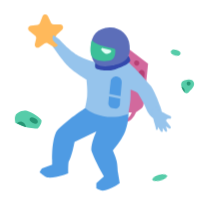
t = 0.00 s
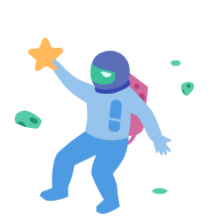
t = 1.20 s
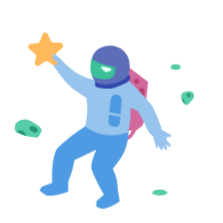
t = 1.70 s
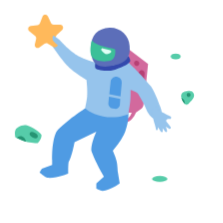
t = 2.70 s
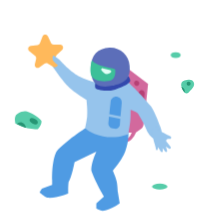
t = 3.70 s
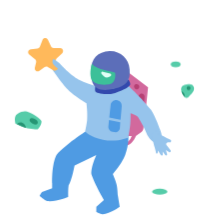
t = 4.20 s

The animated SVG that drew these frames (rendered in a browser with its animation timeline set to each time). Animation: 2 CSS @keyframes rules; one cycle of 5.20 s, repeats indefinitely.

<svg width="150" height="150" viewBox="0 0 150 150" fill="none" xmlns="http://www.w3.org/2000/svg" style="width: 223px; height: 223px;"><style>
     .astronaut1-man {animation:astronaut1-man 4s infinite;}
     @keyframes astronaut1-man {
         0%{transform: translate3d(0, -8px, 0);}
         50%{transform: translate3d(0, 8px, 0);}
         100%{transform: translate3d(0, -8px, 0);}
     }

     .astronaut1-right-star {animation:astronaut1-right-star 4s 200ms infinite;}
     .astronaut1-left-star {animation:astronaut1-right-star 4s 400ms infinite;}
     .astronaut1-right-spec {animation:astronaut1-right-star 4s 600ms infinite;}
     .astronaut1-left-spec {animation:astronaut1-right-star 4s 800ms infinite;}
     .astronaut1-bottom-spec {animation:astronaut1-right-star 4s 300ms infinite;}
     .astronaut1-right-rock {animation:astronaut1-right-star 4s 1s infinite;}
     .astronaut1-left-rock {animation:astronaut1-right-star 4s 1200ms infinite;}
     @keyframes astronaut1-right-star {
         0%{transform: translate3d(0, 0, 0);}
         50%{transform: translate3d(0, 10px, 0);}
         100%{transform: translate3d(0, 0, 0);}
     }
     
     @media (prefers-reduced-motion: reduce) {
         .astronaut1-man, .astronaut1-right-star, .astronaut1-left-star, .astronaut1-right-spec, .astronaut1-left-spec, .astronaut1-bottom-spec, .astronaut1-right-rock, .astronaut1-left-rock {
             animation: none;
         }
     }
    </style><g class="astronaut1-man" style="animation-duration: 2.9s;"><path class="fillCls8" d="M86.4865 40.8469L99.571 50.8266L97.9078 67.0159L96.464 78.3738C96.324 79.475 95.7327 80.4685 94.8315 81.1166L91.3101 83.6494C91.3101 83.6494 90.4767 86.3099 88.2607 88.3059C86.0447 90.3018 83.6035 90.3018 83.6035 90.3018V88.0841C83.6035 88.0841 85.1542 88.0967 86.4865 86.9753C87.8189 85.8538 88.5934 83.6494 88.5934 83.6494H85.3777L86.4865 40.8469Z" fill="#D2699D" stroke-width="2px"></path><path class="fillCls3" d="M37.9197 96.2896C44.3511 88.9712 57.4356 80.5439 57.4356 80.5439L86.2658 83.4269C86.2658 83.4269 87.0041 88.5276 84.159 96.2896C82.1003 101.906 75.8426 109.152 75.8426 109.152C75.8426 109.152 77.7377 113.365 78.3929 116.138C79.0298 118.833 79.1691 123.124 79.1691 123.124L80.4998 131.108C80.4998 131.108 74.2902 135.543 68.9677 136.208C67.1891 135.818 64.754 134.656 64.754 134.656V131.108L69.8547 126.672L67.8588 123.124C67.8588 123.124 62.5363 113.144 61.4274 109.152C61.1001 103.974 64.754 96.2896 64.754 96.2896L50.1171 103.386C50.1171 103.386 48.3429 113.144 46.1252 116.693C45.6745 119.701 45.9035 124.455 45.9035 124.455C45.9035 124.455 37.9197 128.003 31.7101 127.338C29.4504 126.453 26.6094 123.789 26.6094 123.789C26.6094 123.789 27.3792 122.103 28.1618 121.239L35.0367 118.689V115.14C35.0367 115.14 34.5529 102.932 37.9197 96.2896Z" fill="#4F9BE3" stroke-width="2px"></path><path class="fillCls9" d="M93.0565 56.9321C93.1362 56.3144 93.499 55.769 94.038 55.457L94.2329 55.3441C95.646 54.5259 97.3911 55.6545 97.2246 57.2789L96.275 66.5409C96.161 67.6532 95.1572 68.4559 94.0471 68.3226L93.6292 68.2725C92.5257 68.14 91.7419 67.1333 91.884 66.0311L93.0565 56.9321Z" fill="#B64074" stroke-width="2px"></path><path class="fillCls9" d="M93.0683 49.175L92.8302 48.9822C92.3184 48.5677 91.6097 48.4956 91.0249 48.7985C89.9615 49.3493 89.8154 50.8116 90.7489 51.5619L90.9877 51.7539C91.4988 52.1646 92.204 52.2354 92.7865 51.9343C93.8482 51.3854 93.9972 49.9272 93.0683 49.175Z" fill="#B64074" stroke-width="2px"></path><path class="fillCls2" d="M101.567 65.9069C92.6959 55.2494 86.2646 49.7176 86.2646 49.7176H63.6439C63.6439 49.7176 56.4307 47.3822 52.7771 45.5039C47.6883 42.8878 41.4668 36.1895 41.4668 36.1895C41.4668 36.1895 36.5891 30.6328 35.479 33.5283C32.3746 35.746 36.3661 40.625 36.3661 40.625C36.3661 40.625 41.9072 48.9621 46.5675 53.2659C50.6281 57.0159 58.0996 61.4715 58.0996 61.4715C58.0996 61.4715 59.0153 68.5248 58.5432 73.0035C58.2297 75.9772 57.2121 80.5438 57.2121 80.5438C57.2121 80.5438 60.0961 84.1048 69.1882 86.088C78.2803 88.0713 86.2641 84.5356 86.2641 84.5356C86.2641 84.5356 87.2337 79.2726 87.5952 75.8866C87.909 72.9472 87.817 68.3464 87.817 68.3464C87.817 68.3464 90.9883 69.3539 92.6959 70.5641C97.3544 78.0918 98.6838 82.0962 98.6838 82.0962C98.6838 82.0962 102.235 90.0675 106.889 87.6404C111.104 86.0881 107.336 78.5354 107.336 78.5354C107.336 78.5354 104.895 71.2169 101.567 65.9069Z" fill="#96C4EC" stroke-width="2px"></path><path class="fillCls2" d="M106.776 81.9773L105.541 79.9907L101.765 82.4108L102.54 84.245C102.678 84.5693 102.772 84.9096 102.815 85.2592C102.876 85.7584 102.962 86.5246 103 87.1579C103.02 87.4865 103.061 87.8135 103.145 88.1317C103.341 88.8687 103.724 90.2861 103.99 91.1507C104.37 92.3828 104.761 94.1424 104.941 94.984C105 95.2612 105.255 95.4522 105.538 95.4304C105.806 95.4096 106.021 95.2019 106.052 94.9348L106.244 93.2657L108.143 96.3917C108.297 96.6443 108.59 96.7761 108.881 96.7231C109.234 96.6587 109.484 96.342 109.465 95.9837L109.361 94.0162L111.137 96.3686C111.355 96.657 111.757 96.7317 112.063 96.5409C112.329 96.3759 112.452 96.055 112.366 95.7548L111.57 92.9835L113.65 94.3544C113.986 94.5759 114.434 94.5124 114.696 94.2063C114.941 93.9181 114.951 93.4967 114.718 93.1979L112.377 90.1956C112.241 90.0207 112.084 89.861 111.959 89.6779C111.779 89.4139 111.593 88.9802 111.89 88.5475C112.177 88.1283 112.429 87.9687 112.583 87.908C112.685 87.8679 112.797 87.8679 112.906 87.8621L114.297 87.7884C114.575 87.7737 114.829 87.6259 114.98 87.3914C115.255 86.9617 115.101 86.3882 114.647 86.1544C113.52 85.5733 111.501 84.5282 110.06 83.7578C109.327 83.3658 108.613 83.1052 108.086 82.9434C107.552 82.7792 107.071 82.4519 106.776 81.9773Z" fill="#96C4EC" stroke-width="2px"></path><path class="fillCls3" d="M73.5144 71.199L81.0636 72.7067C81.0636 72.7067 81.3531 69.2041 81.565 66.9371C81.6623 65.8962 81.7674 64.6192 81.8585 63.463C82.0029 61.6293 80.7832 59.9704 78.993 59.5476C76.7672 59.022 74.5945 60.5949 74.3747 62.8714C74.2925 63.7219 74.2065 64.5788 74.1259 65.3179C73.8737 67.6313 73.5144 71.199 73.5144 71.199Z" fill="#4F9BE3" stroke-width="2px"></path><path class="fillCls3" d="M80.8548 74.32L73.2859 72.8818C73.2859 72.8818 73.0986 75.4206 72.8854 77.0243C72.6454 78.8287 73.9248 80.4698 75.7228 80.7534L77.0662 80.9652C78.7825 81.2359 80.4229 80.074 80.6109 78.3467C80.7811 76.7823 80.8548 74.32 80.8548 74.32Z" fill="#4F9BE3" stroke-width="2px"></path><path class="fillCls7" d="M87.5963 48.8306C87.5963 47.0036 86.0439 45.2823 86.0439 45.2823C86.0439 45.2823 81.1864 50.3051 76.7295 51.4919C71.9328 52.7692 64.0885 50.1613 64.0885 50.1613C64.0885 50.1613 63.7048 52.0664 64.0885 53.4878C64.3844 54.5839 70.9653 56.4109 77.3948 54.5967C82.9409 53.0317 87.5963 50.1613 87.5963 48.8306Z" fill="#3349AD" stroke-width="2px"></path><path class="fillCls4" d="M87.1523 38.6291C86.8248 31.5232 80.7309 26.1217 73.6243 26.4317C65.6405 26.7798 61.205 31.7541 61.2051 39.5162C61.2051 47.2782 62.0922 55.2876 77.1726 51.7136C84.808 49.904 87.8176 46.1694 87.1523 38.6291Z" fill="#5C6EB9" stroke-width="2px"></path><path class="fillCls5" d="M73.1825 48.8304C78.7268 47.9064 77.3962 41.0684 77.3962 41.0684C77.173 40.4172 73.1825 40.1816 67.7491 38.5181C62.3157 36.8546 62.0926 34.8592 61.6504 35.0806C60.9837 38.1857 60.0974 41.9555 61.6504 45.9474C63.2603 48.1651 67.6382 49.7545 73.1825 48.8304Z" fill="#3CC099" stroke-width="2px"></path><path class="fillCls6" d="M74.0848 41.6223L69.1798 40.3143C68.3371 40.0896 67.6875 40.9455 68.2177 41.638C69.1336 42.8341 70.4544 44.151 71.8354 44.1607C72.6746 44.1665 73.6308 43.6903 74.3985 43.1932C75.0602 42.7647 74.8465 41.8255 74.0848 41.6223Z" fill="#E1FFF6" stroke-width="2px"></path><path class="fillCls1" d="M28.5281 18.9539C29.1562 17.3053 31.4559 17.2182 32.2069 18.8147L34.2575 23.1743C34.5775 23.8546 35.2521 24.298 36.0036 24.322L40.4819 24.4647C42.2599 24.5214 43.0847 26.6971 41.7909 27.9182L38.1385 31.3653C37.58 31.8925 37.3727 32.6929 37.605 33.4249L38.7471 37.023C39.3024 38.7726 37.4048 40.2835 35.8241 39.3504L32.142 37.1767C31.4678 36.7787 30.6234 36.8107 29.9812 37.2585L26.474 39.7044C24.9684 40.7543 22.962 39.3912 23.3834 37.6047L24.2501 33.9305C24.4265 33.183 24.1592 32.4006 23.5624 31.9172L19.6598 28.7561C18.2775 27.6364 18.9353 25.4045 20.704 25.2135L25.1587 24.7326C25.9062 24.6519 26.5453 24.1587 26.813 23.4561L28.5281 18.9539Z" fill="#FFB95B" stroke-width="2px"></path><path class="fillCls2" d="M35.9251 31.7417C36.3686 31.7417 37.921 33.1167 37.921 33.1167L41.6911 39.5037C41.6911 39.5037 38.0746 38.0353 36.5904 36.1771C35.96 35.388 35.3607 34.9644 35.2598 33.9594C35.1694 33.0597 35.4815 31.7417 35.9251 31.7417Z" fill="#96C4EC" stroke-width="2px"></path></g><path class="astronaut1-right-star fill1" d="M137.023 76.0338C137.375 75.7671 137.875 76.0556 137.821 76.4944L137.581 78.4136C137.558 78.6005 137.642 78.7846 137.798 78.8899L139.314 79.9134C139.682 80.1618 139.568 80.7307 139.133 80.8181L137.158 81.2145C136.97 81.2521 136.821 81.3933 136.772 81.5783L136.355 83.1733C136.239 83.6176 135.636 83.6835 135.427 83.2748L134.609 81.6784C134.519 81.5033 134.335 81.3971 134.139 81.407L132.348 81.4971C131.889 81.5202 131.644 80.9647 131.971 80.642L133.144 79.4835C133.28 79.3491 133.328 79.1489 133.266 78.9678L132.622 77.059C132.48 76.6384 132.916 76.2551 133.315 76.4496L134.959 77.2511C135.129 77.3336 135.33 77.314 135.48 77.2005L137.023 76.0338Z" fill="#fff" stroke-width="2px" style="animation-duration: 2.9s;"></path><path class="astronaut1-left-star fill1" d="M17.0082 104.603C17.0797 104.167 17.6407 104.031 17.9036 104.387L18.3696 105.017C18.4816 105.168 18.6691 105.244 18.8547 105.213L19.555 105.095C19.9928 105.021 20.3024 105.512 20.0473 105.875L19.5698 106.555C19.4599 106.712 19.4489 106.917 19.5414 107.084L19.8074 107.566C20.0296 107.967 19.638 108.431 19.2046 108.279L18.5983 108.067C18.4126 108.002 18.2061 108.052 18.0706 108.195L17.628 108.66C17.3117 108.993 16.7516 108.759 16.7658 108.3L16.7828 107.751C16.7887 107.56 16.6851 107.382 16.5159 107.293L15.7805 106.906C15.3876 106.699 15.439 106.121 15.8622 105.987L16.5391 105.772C16.7185 105.715 16.8508 105.562 16.8813 105.376L17.0082 104.603Z" fill="#fff" stroke-width="2px" style="animation-duration: 2.9s;"></path><g class="astronaut1-right-rock" style="animation-duration: 2.9s;"><path class="fillCls10" d="M121.972 55.9148C121.259 57.8776 122.872 60.4682 124.093 62.0452C124.734 62.8734 125.917 62.9318 126.681 62.2157C127.615 61.3398 128.804 60.1459 129.513 59.1305C129.73 58.819 129.943 58.4658 130.147 58.0937C131.306 55.9769 129.838 53.477 127.425 53.5169C125.113 53.555 122.647 54.0598 121.972 55.9148Z" fill="#56CCA9" stroke-width="2px"></path><path class="fillCls11" d="M124.19 61.0594V62.1243C124.19 62.1243 123.464 61.2814 123.082 60.6828C122.539 59.834 121.973 58.3542 121.973 58.3542C123.262 58.6121 124.19 59.7444 124.19 61.0594Z" fill="#269473" stroke-width="2px"></path><circle class="fillCls11" cx="126.85" cy="56.1365" r="1.33063" fill="#269473" stroke-width="2px"></circle></g><ellipse class="astronaut1-right-spec fill10" cx="118.163" cy="35.4177" rx="3.32657" ry="1.99594" transform="rotate(15 118.163 35.4177)" fill="#56CCA9" style="animation-duration: 2.9s;"></ellipse><ellipse class="astronaut1-bottom-spec fill10" cx="107.429" cy="119.523" rx="5.17097" ry="1.99594" transform="rotate(-15 107.429 119.523)" fill="#56CCA9" style="animation-duration: 2.9s;"></ellipse><g class="astronaut1-left-rock fill1" style="animation-duration: 2.9s;"><path class="fillCls10" d="M10.3687 77.6504C9.53914 79.3657 10.3687 82.5294 10.3687 82.5294C10.3687 82.5294 14.5092 84.6284 17.3545 85.4124C20.3478 86.2372 25.2274 86.5212 25.2274 86.5212C25.2274 86.5212 28.2197 83.3557 27.8886 80.977C27.7034 79.6467 21.4361 75.2403 18.1307 74.5456C14.4862 73.7797 11.1193 76.0984 10.3687 77.6504Z" fill="#56CCA9" stroke-width="2px"></path><path class="fillCls11" d="M14.5805 81.8641C13.2594 81.5037 11.2539 82.973 11.2539 82.973C11.2539 82.973 13.3866 83.9928 14.8022 84.5254C16.3546 85.1907 17.4635 85.4125 17.4635 85.4125C17.4635 85.4125 17.02 82.5297 14.5805 81.8641Z" fill="#269473" stroke-width="2px"></path><ellipse class="fillCls11" cx="22.6611" cy="81.0543" rx="2.97361" ry="1.69408" transform="rotate(30.2019 22.6611 81.0543)" fill="#269473"></ellipse></g></svg>